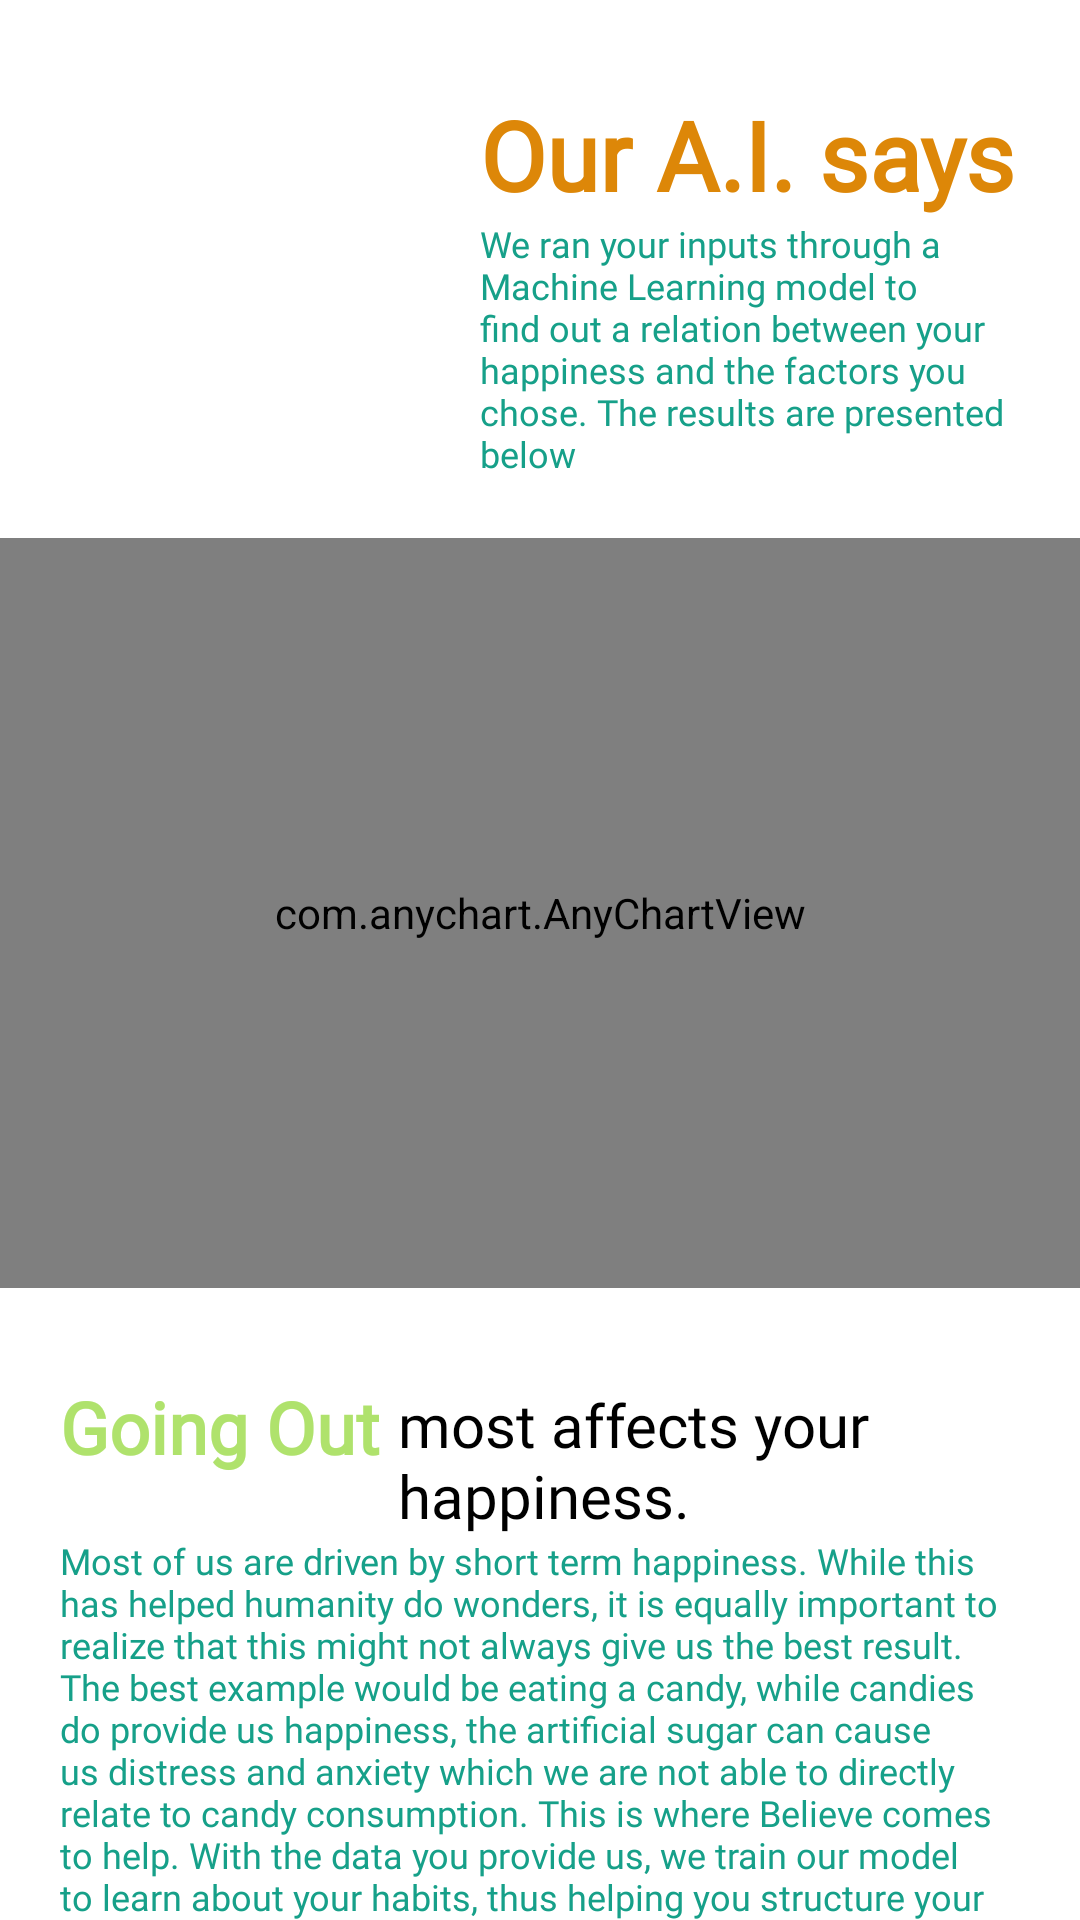

Android layout source for this screen:
<!-- AndroidManifest.xml: application theme Theme.Believe -->
<!-- res/layout/activity_results.xml -->
<?xml version="1.0" encoding="utf-8"?>
<RelativeLayout xmlns:android="http://schemas.android.com/apk/res/android"
    xmlns:app="http://schemas.android.com/apk/res-auto"
    xmlns:tools="http://schemas.android.com/tools"
    android:layout_width="match_parent"
    android:layout_height="match_parent"
    android:background="@color/white"
    tools:context=".WellnessCheck.Results">

    <ImageView
        android:id="@+id/icon"
        android:layout_width="120dp"
        android:layout_height="120dp"
        android:src="@drawable/resulticon"
        android:layout_alignParentStart="true"
        android:layout_marginStart="20dp"
        android:layout_marginTop="20dp"/>

    <TextView
        android:id="@+id/title"
        android:layout_width="match_parent"
        android:layout_height="wrap_content"
        android:text="Our A.I. says"
        android:fontFamily="@font/handlee"
        android:layout_toRightOf="@id/icon"
        android:layout_marginTop="30dp"
        android:layout_marginStart="20dp"
        android:textStyle="bold"
        android:textSize="32sp"
        android:textColor="#DD8708"/>

    <TextView
        android:id="@+id/time"
        android:layout_width="match_parent"
        android:layout_height="wrap_content"
        android:layout_toRightOf="@id/icon"
        android:layout_marginEnd="20dp"
        android:layout_below="@id/title"
        android:text="We ran your inputs through a Machine Learning model to find out a relation between your happiness and the factors you chose. The results are presented below"
        android:layout_marginStart="20dp"
        android:fontFamily="@font/handlee"
        android:textSize="12sp"
        android:textColor="#16A089"/>

    <com.anychart.AnyChartView
        android:id="@+id/pie_chart"
        android:layout_width="match_parent"
        android:layout_height="250dp"
        android:layout_marginTop="20dp"
        android:background="@color/appTheme"
        android:layout_below="@id/time"/>

    <TextView
        android:id="@+id/result"
        android:layout_width="wrap_content"
        android:layout_height="wrap_content"
        android:text="Going Out "
        android:fontFamily="@font/handlee"
        android:layout_marginStart="20dp"
        android:layout_marginTop="30dp"
        android:textStyle="bold"
        android:textSize="24sp"
        android:textColor="#AFE26C"
        android:layout_below="@id/pie_chart"/>


    <TextView
        android:id="@+id/resulttext"
        android:layout_width="wrap_content"
        android:layout_height="wrap_content"
        android:text="most affects your happiness."
        android:fontFamily="@font/handlee"
        android:layout_toRightOf="@id/result"
        android:layout_marginEnd="20dp"
        android:layout_marginTop="32dp"
        android:textSize="20sp"
        android:textColor="@color/black"
        android:layout_below="@id/pie_chart"/>

    <TextView
        android:id="@+id/description"
        android:layout_width="match_parent"
        android:layout_height="wrap_content"
        android:layout_marginEnd="20dp"
        android:layout_below="@id/resulttext"
        android:text="Most of us are driven by short term happiness. While this has helped humanity do wonders, it is equally important to realize that this might not always give us the best result. The best example would be eating a candy, while candies do provide us happiness, the artificial sugar can cause us distress and anxiety which we are not able to directly relate to candy consumption. This is where Believe comes to help. With the data you provide us, we train our model to learn about your habits, thus helping you structure your daily life."
        android:layout_marginStart="20dp"
        android:fontFamily="@font/handlee"
        android:textSize="12sp"
        android:textColor="#16A089"/>


    <Button
        android:id="@+id/backHome"
        android:layout_width="match_parent"
        android:layout_height="wrap_content"
        android:text="Go Back Home"
        android:layout_marginHorizontal="60dp"
        android:textSize="12sp"
        android:layout_below="@id/description"
        android:layout_marginTop="20dp"
        android:fontFamily="@font/handlee"
        android:backgroundTint="#4E9CDD"
        android:textColor="@color/white"/>



</RelativeLayout>
<!-- resources referenced by this layout -->
<resources>
  <color name="appTheme">#F2EFE0</color>
  <color name="black">#FF000000</color>
  <color name="white">#FFFFFFFF</color>
  <style name="Theme.Believe" parent="Theme.MaterialComponents.DayNight.DarkActionBar">
          
          <item name="android:windowActivityTransitions">true</item>
          
          <item name="colorPrimary">@color/white</item>
          <item name="colorPrimaryVariant">@color/black</item>
          <item name="colorOnPrimary">@color/white</item>
          
          <item name="colorSecondary">@color/teal_200</item>
          <item name="colorSecondaryVariant">@color/teal_700</item>
          <item name="colorOnSecondary">@color/black</item>
          
          <item name="android:statusBarColor" tools:targetApi="l">?attr/colorPrimaryVariant</item>
          
      </style>
  <color name="teal_200">#FF03DAC5</color>
  <color name="teal_700">#FF018786</color>
</resources>
